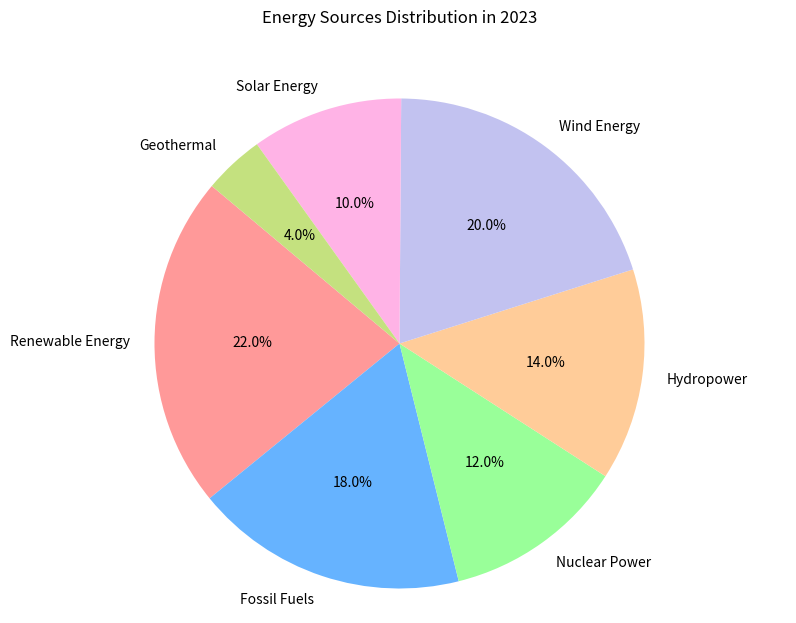

Source code (Python):

import matplotlib.pyplot as plt

# Data for the chart
topics = ['Renewable Energy', 'Fossil Fuels', 'Nuclear Power', 'Hydropower', 'Wind Energy', 'Solar Energy', 'Geothermal']
percentages = [22, 18, 12, 14, 20, 10, 4]
colors = ['#ff9999', '#66b3ff', '#99ff99', '#ffcc99', '#c2c2f0', '#ffb3e6', '#c4e17f']

# Create a pie chart
plt.figure(figsize=(10, 7))  # Set the width and height of the chart
plt.pie(percentages, labels=topics, autopct='%1.1f%%', colors=colors, startangle=140)

plt.title('Energy Sources Distribution in 2023', y=1.08)  # Change the headline to match the topic and position it to avoid overlap
plt.axis('equal')  # Equal aspect ratio ensures that pie is drawn as a circle.

# Display the chart
plt.show()
